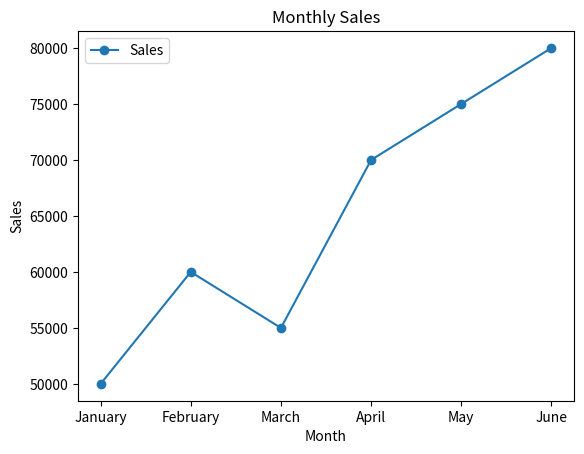
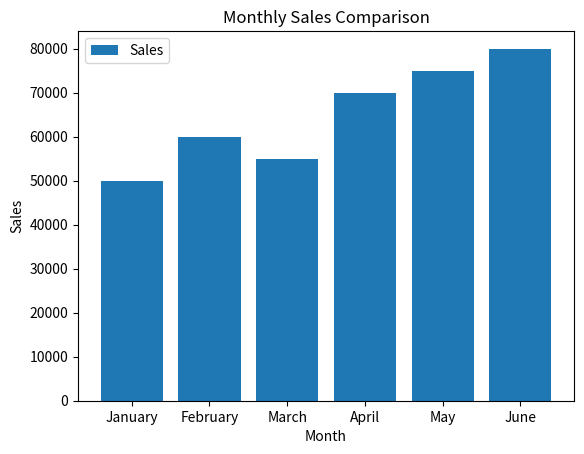
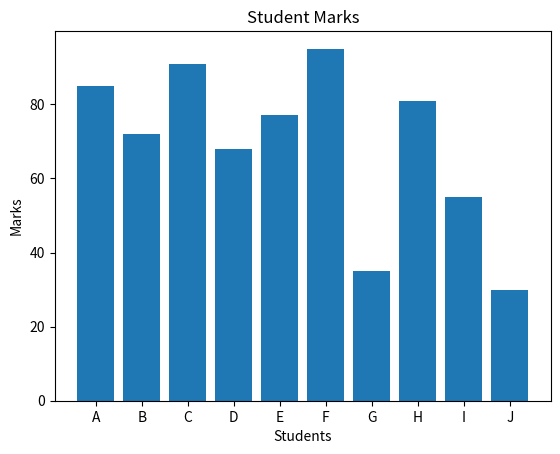
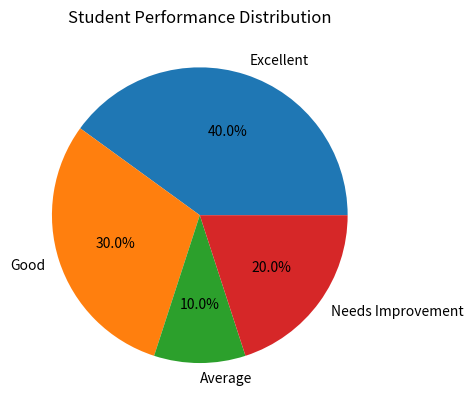

The script that saved these images, in order:
import numpy as np
import pandas as pd
import matplotlib.pyplot as plt


# ============================================================
# NUMPY - PROBLEM 1: STUDENT MARKS ANALYSIS
# ============================================================

marks = np.array([85, 72, 91, 68, 77, 95, 54, 81, 73, 88])

print("\n========== NUMPY - PROBLEM 1 ==========")
print("Marks:", marks)

print("Total marks:", marks.sum())
print("Average marks:", marks.mean())
print("Highest marks:", marks.max())
print("Lowest marks:", marks.min())

print("Marks greater than 75:", marks[marks > 75])


# ============================================================
# NUMPY - PROBLEM 2: TEMPERATURE ANALYSIS
# ============================================================

temperatures = np.array([28, 31, 29, 33, 35, 27, 32])
days = np.array(["Monday", "Tuesday", "Wednesday",
                 "Thursday", "Friday", "Saturday", "Sunday"])

print("\n========== NUMPY - PROBLEM 2 ==========")
print("Temperatures:", temperatures)

print("Average temperature:", temperatures.mean())
print("Highest temperature:", temperatures.max())
print("Lowest temperature:", temperatures.min())

print("Days with temperature above 30°C:")
print(days[temperatures > 30])

updated_temperatures = temperatures + 2
print("Temperatures after increasing by 2°C:")
print(updated_temperatures)


# ============================================================
# PANDAS - PROBLEM 3: STUDENT PERFORMANCE
# ============================================================

student_data = {
    "Name": ["Arun", "Bala", "Charan", "Divya",
             "Esha", "Fathima", "Gokul", "Hari"],

    "Department": ["CSE", "ECE", "CSE", "IT",
                   "EEE", "CSE", "IT", "ECE"],

    "Marks": [85, 72, 91, 68, 77, 95, 54, 81],

    "Attendance": [90, 75, 88, 82, 78, 95, 70, 85]
}

students = pd.DataFrame(student_data)

print("\n========== PANDAS - PROBLEM 3 ==========")

print("\nComplete DataFrame:")
print(students)

print("\nFirst 5 students:")
print(students.head())

print("\nAverage marks:")
print(students["Marks"].mean())

print("\nStudents who scored more than 75:")
print(students[students["Marks"] > 75])

print("\nStudents whose attendance is below 80%:")
print(students[students["Attendance"] < 80])

print("\nStudents sorted by marks:")
print(students.sort_values("Marks"))


# ============================================================
# PANDAS - PROBLEM 4: PRODUCT SALES ANALYSIS
# ============================================================

product_data = {
    "Product Name": ["Laptop", "Phone", "Tablet", "Keyboard", "Mouse"],
    "Category": ["Electronics", "Electronics", "Electronics",
                 "Accessories", "Accessories"],
    "Price": [60000, 30000, 20000, 1500, 800],
    "Quantity Sold": [20, 60, 40, 70, 100]
}

products = pd.DataFrame(product_data)

# Calculate total sales for each product
products["Total Sales"] = products["Price"] * products["Quantity Sold"]

print("\n========== PANDAS - PROBLEM 4 ==========")

print("\nProduct DataFrame:")
print(products)

print("\nTotal sales amount for each product:")
print(products[["Product Name", "Total Sales"]])

highest_sales_product = products.loc[
    products["Total Sales"].idxmax()
]

print("\nProduct with highest sales:")
print(highest_sales_product)

print("\nAverage product price:")
print(products["Price"].mean())

print("\nProducts where quantity sold is greater than 50:")
print(products[products["Quantity Sold"] > 50])

print("\nProducts sorted based on total sales:")
print(products.sort_values("Total Sales"))


# ============================================================
# DATA VISUALIZATION - PROBLEM 5
# MONTHLY SALES VISUALIZATION
# ============================================================

months = ["January", "February", "March",
          "April", "May", "June"]

sales = [50000, 60000, 55000, 70000, 75000, 80000]

print("\n========== DATA VISUALIZATION - PROBLEM 5 ==========")

# Line chart
plt.figure()
plt.plot(months, sales, marker="o", label="Sales")
plt.title("Monthly Sales")
plt.xlabel("Month")
plt.ylabel("Sales")
plt.legend()
plt.show()

# Bar chart
plt.figure()
plt.bar(months, sales, label="Sales")
plt.title("Monthly Sales Comparison")
plt.xlabel("Month")
plt.ylabel("Sales")
plt.legend()
plt.show()

student_names = ["A", "B", "C", "D", "E",
                 "F", "G", "H", "I", "J"]

student_marks = np.array([85, 72, 91, 68, 77,
                          95, 35, 81, 55, 30])

print("\n========== DATA VISUALIZATION - PROBLEM 6 ==========")

plt.figure()
plt.bar(student_names, student_marks)
plt.title("Student Marks")
plt.xlabel("Students")
plt.ylabel("Marks")
plt.show()

excellent = np.sum((student_marks >= 80) & (student_marks <= 100))
good = np.sum((student_marks >= 60) & (student_marks <= 79))
average = np.sum((student_marks >= 40) & (student_marks <= 59))
needs_improvement = np.sum(student_marks < 40)

categories = [
    "Excellent",
    "Good",
    "Average",
    "Needs Improvement"
]

category_counts = [
    excellent,
    good,
    average,
    needs_improvement
]

plt.figure()
plt.pie(
    category_counts,
    labels=categories,
    autopct="%1.1f%%"
)

plt.title("Student Performance Distribution")
plt.show()
